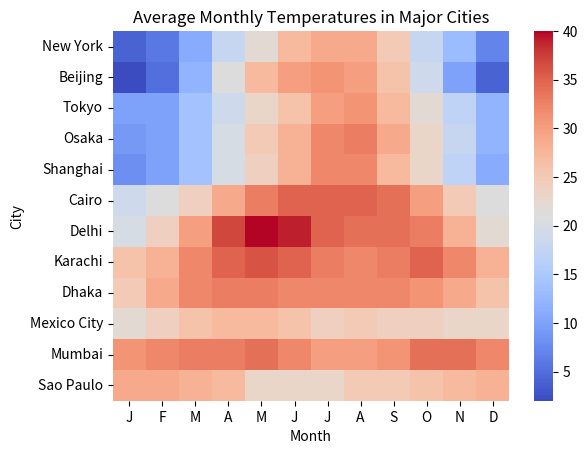

Here is the Python script that generated this plot:
import seaborn as sns
import matplotlib.pyplot as plt

cities = ['New York', 'Beijing', 'Tokyo', 'Osaka', 'Shanghai', 'Cairo', 'Delhi', 'Karachi', 'Dhaka', 'Mexico City', 'Mumbai', 'Sao Paulo']
months = ['J', 'F', 'M', 'A', 'M', 'J', 'J', 'A', 'S', 'O', 'N', 'D']
temperatures = [
    [4, 6, 11, 18, 22, 27, 29, 29, 25, 18, 13, 7],  # New York
    [2, 5, 12, 21, 27, 30, 31, 30, 26, 19, 10, 4],  # Beijing
    [10, 10, 14, 19, 23, 26, 30, 31, 27, 22, 17, 12],  # Tokyo
    [9, 10, 14, 20, 25, 28, 32, 33, 29, 23, 18, 12],  # Osaka
    [8, 10, 14, 20, 24, 28, 32, 32, 27, 23, 17, 11],  # Shanghai
    [19, 21, 24, 29, 33, 35, 35, 35, 34, 30, 25, 21],  # Cairo
    [20, 24, 30, 37, 40, 39, 35, 34, 34, 33, 28, 22],  # Delhi
    [26, 28, 32, 35, 36, 35, 33, 32, 33, 35, 32, 28],  # Karachi
    [25, 29, 32, 33, 33, 32, 32, 32, 32, 31, 29, 26],  # Dhaka
    [22, 24, 26, 27, 27, 26, 24, 25, 24, 24, 23, 23],  # Mexico City
    [31, 32, 33, 33, 34, 32, 30, 30, 31, 34, 34, 32],  # Mumbai
    [29, 29, 28, 27, 23, 23, 23, 25, 25, 26, 27, 28],  # Sao Paulo
]

sns.heatmap(temperatures, yticklabels=cities, xticklabels=months, cmap='coolwarm')
plt.title('Average Monthly Temperatures in Major Cities')
plt.xlabel('Month')
plt.ylabel('City')
plt.show()